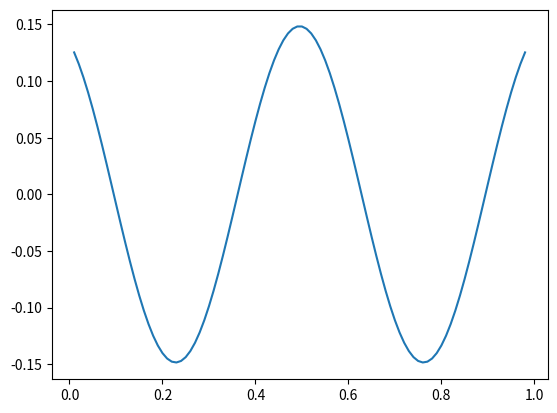

Write Python code to recreate this figure.
"""
Code to implement the finite difference method on a line
"""

import numpy as np
import scipy as sp
import networkx as nx

import matplotlib.pyplot as plt
from matplotlib import cm

class Line:
    # A class for discretisation of linear domains, which can be glued together
    
    def __init__(self, length):
        self.N = length
        self.G = nx.grid_graph(dim=(length,))
        self.find_endpoints()
        return None
    
    def find_endpoints(self):
        # Find the nodes in the graph at the endpoints of the line
        N = self.N
        nodes_list = list(self.G.nodes())
        
        endpoints = []
        self.start = nodes_list[0]
        endpoints.append(nodes_list[0])
        self.end = nodes_list[N-1]
        endpoints.append(nodes_list[N-1])
        self.endpoints = endpoints
        return None
    
    def lapl(self):
        # Generate the Laplacian matrix for the line
        
        N = self.N
        G = self.G
        ends = self.endpoints

        # Calculate Laplacian for Graph G
        L = nx.laplacian_matrix(G)
        removed_nodes = []
        """
        # Store the original dimension of the Laplacian matrix
        Dim = L.shape[0]
        
        # Get list of nodes
        nodes_list = list(G.nodes())
        
        
        # Delete corners from the Laplacian matrix
        for n in ends:
            i = nodes_list.index(n)
            c = Dim - L.shape[0]
            i -= c
            L = sp.sparse.vstack([L[:i,:],L[i+1:,:]],format='csr')
            L = sp.sparse.hstack([L[:,:i],L[:,i+1:]],format='csr')
            removed_nodes.append(n)
            pass
        """
        self.removed_nodes = removed_nodes
        
        self.L = L
        
        return None
    
    def apply_dirichlet(self, end):
        # Apply Dirichlet boundary conditions to an end of the line
        
        N = self.N
        G = self.G
        L = self.L
        
        # Get list of nodes
        nodes_list = list(G.nodes())
        removed_nodes = self.removed_nodes
        
        # Apply Dirichlet boundary condition to this edge in the Laplacian matrix

        i = nodes_list.index(end)
        c=0
        for r in removed_nodes:
            if nodes_list.index(r) > i:
                pass
            else:
                c += 1
            pass
        i -= c
        L = sp.sparse.vstack([L[:i,:],L[i+1:,:]],format='csr')
        L = sp.sparse.hstack([L[:,:i],L[:,i+1:]],format='csr')
        removed_nodes.append(end)
        
        self.removed_nodes = removed_nodes
        
        self.L = L
        
        return None
    
    def apply_neumann(self,end):
        # Apply Dirichlet boundary condition to this edge in the Laplacian matrix
        
        N = self.N
        G = self.G
        L = self.L
        
        # Get list of nodes
        nodes_list = list(G.nodes())
        removed_nodes = self.removed_nodes
        
        # Modify Laplacian for Neumann boundary conditions at each "end node"
        i = nodes_list.index(end)
        
        if end == 0:
            j = i+1
            k = i+2
            pass
        if end == N-1:
            j = i-1
            k = i-2
            pass
        else:
            pass
        
        c=0
        d=0
        e=0
        
        for r in removed_nodes:
            if nodes_list.index(r) > i:
                pass
            else:
                c += 1
                pass
            
            if nodes_list.index(r) > j:
                pass
            else:
                d += 1
                pass
                
            if nodes_list.index(r) > k:
                pass
            else:
                e += 1
                pass
            pass
        
        i -= c
        j -= d
        k -= e
        
        # First order finite difference
        L[j,j] -= 1
        
        """
        if i == 0:
            L[i+1,i+2] -= 1
            pass
        else:
            L[i-1,i-2] -= 1
            pass
        """
        L = sp.sparse.vstack([L[:i,:],L[i+1:,:]],format='csr')
        L = sp.sparse.hstack([L[:,:i],L[:,i+1:]],format='csr')
        removed_nodes.append(end)
        
        self.removed_nodes = removed_nodes
        
        self.L = L
        
        return None
    
    def apply_robin(self,end,a,b,h):
        # Apply Robin boundary condition to this edge in the Laplacian matrix
        
        N = self.N
        G = self.G
        L = self.L
        
        L = L.astype('float32')
        
        # Quotient defining the Robin boundary conditions
        K = (2*a*h)/b
        
        # Get list of nodes
        nodes_list = list(G.nodes())
        removed_nodes = self.removed_nodes
        
        # Modify Laplacian for Neumann boundary conditions at each "end node"
        i = nodes_list.index(end)
        
        if end == 0:
            j = i+1
            k = i+2
            pass
        if end == N-1:
            j = i-1
            k = i-2
            pass
        else:
            pass
        
        c=0
        d=0
        e=0
        
        for r in removed_nodes:
            if nodes_list.index(r) > i:
                pass
            else:
                c += 1
                pass
            
            if nodes_list.index(r) > j:
                pass
            else:
                d += 1
                pass
                
            if nodes_list.index(r) > k:
                pass
            else:
                e += 1
                pass
            pass
        
        i -= c
        j -= d
        k -= e
        
        # First order finite difference        
        s = (-1)/(K - 1)
        L[j,j] -= s
        
        """
        if i == 0:
            L[i+1,i+2] -= 1
            pass
        else:
            L[i-1,i-2] -= 1
            pass
        """
        L = sp.sparse.vstack([L[:i,:],L[i+1:,:]],format='csr')
        L = sp.sparse.hstack([L[:,:i],L[:,i+1:]],format='csr')
        removed_nodes.append(end)
        
        self.removed_nodes = removed_nodes
        
        self.L = L
        
        return None

def lapl_spectrum(matrix,h,dps):
    # Calculate the spectrum of a matrix M
    # Scaling factor h
    # Decimal places to round to is dps
    
    matrix = matrix.astype('float32')
    eigs = sp.sparse.linalg.eigs(matrix,which='SM',k=8,return_eigenvectors=False)
    
    spec = (h)**(-1) * np.sqrt(np.abs(eigs))
    spec.sort()
    return np.round(spec,dps)

def lapl_solve(matrix,h,dps):
    # Calculate the spectrum of a matrix M
    # Scaling factor h
    # Decimal places to round to is dps
    
    matrix = matrix.astype('float32')
    eigvals, eigvecs = sp.sparse.linalg.eigs(matrix,which='SM',k=8,return_eigenvectors=True)
    
    spec = (h)**(-2) * np.abs(eigvals)
    spec.sort()
    return np.round(spec,dps), eigvecs

def plot_state(D, state):
    # Plot a state that solves the Schrodinger equation on domain D
    
    N = D.N
    #pos = nx.spring_layout(D.G)
    
    coords = []
    for node in D.G:
        if node not in D.removed_nodes:
            x = node/N
            #y = node[1]/N
            coords.append([x])
            pass
        else:
            pass
        pass
    
    coords = np.array(coords)
    
    
    # Define coordinates
    
    
    # Plot the surface
    xs = coords[:,0]
    #ys = coords[:,1]
    fig, ax = plt.subplots()
    state = np.real(state)
    ax.plot(xs, state)
    
    
    return plt

class End:
    # A class for the ends of a line

    def __init__(self, line, end):
        self.line = line
        self.end = end

        return None

if __name__=="__main__":
    # Main
    
    N = 100 # The length of the line-chain
    
    # Scaling factor
    h = (np.pi)/(N-1)
    
    #G = nx.grid_graph(dim=(N,))
    #print(G)
    
    #L = dirichlet_lapl(G)
    #L = neumann_lapl(G)
    #L = robin_lapl(G,1,1,h)
    D = Line(N)
    G = D.G
    print(G)
    
    D.lapl()
    D.apply_robin(D.start,1,1,h)
    D.apply_robin(D.end,1,1,h)
    L = D.L
    
    print(L)
    print(L.toarray())
    
    # Calculate the spectrum of the Laplacian
    
    #spectrum = lapl_spectrum(L,h,2)
    #print(spectrum)
    
    spectrum, states = lapl_solve(D.L,h,2)
    print(spectrum)
    plot = plot_state(D, states[:,4])
    plot.show()



"""
def dirichlet_lapl(G):
    # Calculate the Laplacian matrix with Dirichlet boundary conditions for a grid G
    
    # Calculate Laplacian for Graph G
    L = nx.laplacian_matrix(G)
    
    # Generate list of boundary "end nodes"
    nodes_list = list(G.nodes())
    end_nodes = [x for x in G.nodes() if G.degree(x)==1]
    
    # Modify Laplacian for Dirichlet boundary conditions at each "end node"
    for n in end_nodes:
        i = nodes_list.index(n)
        L[i,:] = 0
        L[:,i] = 0
    
    L.eliminate_zeros()
    
    return L

def neumann_lapl(G):
    # Calculate the Laplacian matrix with Neumann boundary conditions for a grid G
    
    # Calculate Laplacian for Graph G
    L = nx.laplacian_matrix(G)
    
    # Generate list of boundary "end nodes"
    nodes_list = list(G.nodes())
    end_nodes = [x for x in G.nodes() if G.degree(x)==1]
    
    # Modify Laplacian for Neumann boundary conditions at each "end node"
    for n in end_nodes:
        i = nodes_list.index(n)
        L[i,:] = 0
        L[:,i] = 0
        if i == 0:
            L[i+1,i+2] -= 1
        else:
            L[i-1,i-2] -= 1
    
    L.eliminate_zeros()
    
    return L

def robin_lapl(G,a,b,h):
    # Calculate the Laplacian matrix with Neumann boundary conditions for a grid G
    
    # Quotient defining the Robin boundary conditions
    K = (2*a*h)/b
    
    # Calculate Laplacian for Graph G
    L = nx.laplacian_matrix(G)
    L = L.astype('float32')
    
    # Generate list of boundary "end nodes"
    nodes_list = list(G.nodes())
    end_nodes = [x for x in G.nodes() if G.degree(x)==1]
    
    # Modify Laplacian for Neumann boundary conditions at each "end node"
    for n in end_nodes:
        i = nodes_list.index(n)
        L[i,:] = 0
        L[:,i] = 0
        if i == 0:
            L[i+1,i+1] -= K
            L[i+1,i+2] -= 1
        else:
            L[i-1,i-1] += K
            L[i-1,i-2] -= 1
    
    L.eliminate_zeros()
    
    return L
"""
